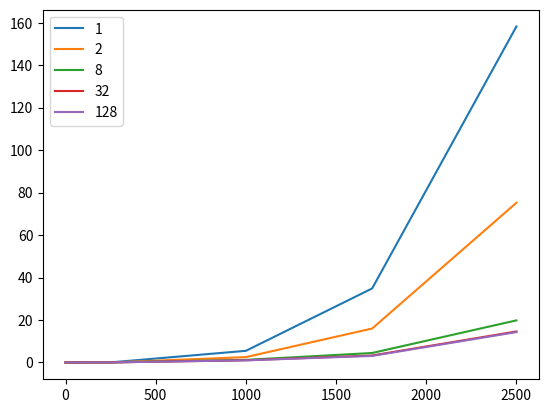

Recreate this plot in Python.
import matplotlib.pyplot as plt

x=[0, 16, 256, 1000, 1700,2500]
y1=[0, 0.000305, 0.082239, 5.490029, 34.863328,158.239867,]
y2=[0,0.000400,0.042056,2.528819,15.982726,75.219546]
y3=[0,0.000564,0.048222,1.230541,4.469586,19.826122]
y4=[0,0.001988,0.043858,1.042493,3.284425,14.604082]
y5=[0,0.013242,0.046186,0.994964,3.094185,14.312091]
fig, ax = plt.subplots()

ax.plot(x, y1, label='1')

ax.plot(x, y2, label='2')
ax.plot(x, y3, label='8')
ax.plot(x, y4, label='32')
ax.plot(x, y5, label='128')

ax.legend()
plt.show()
